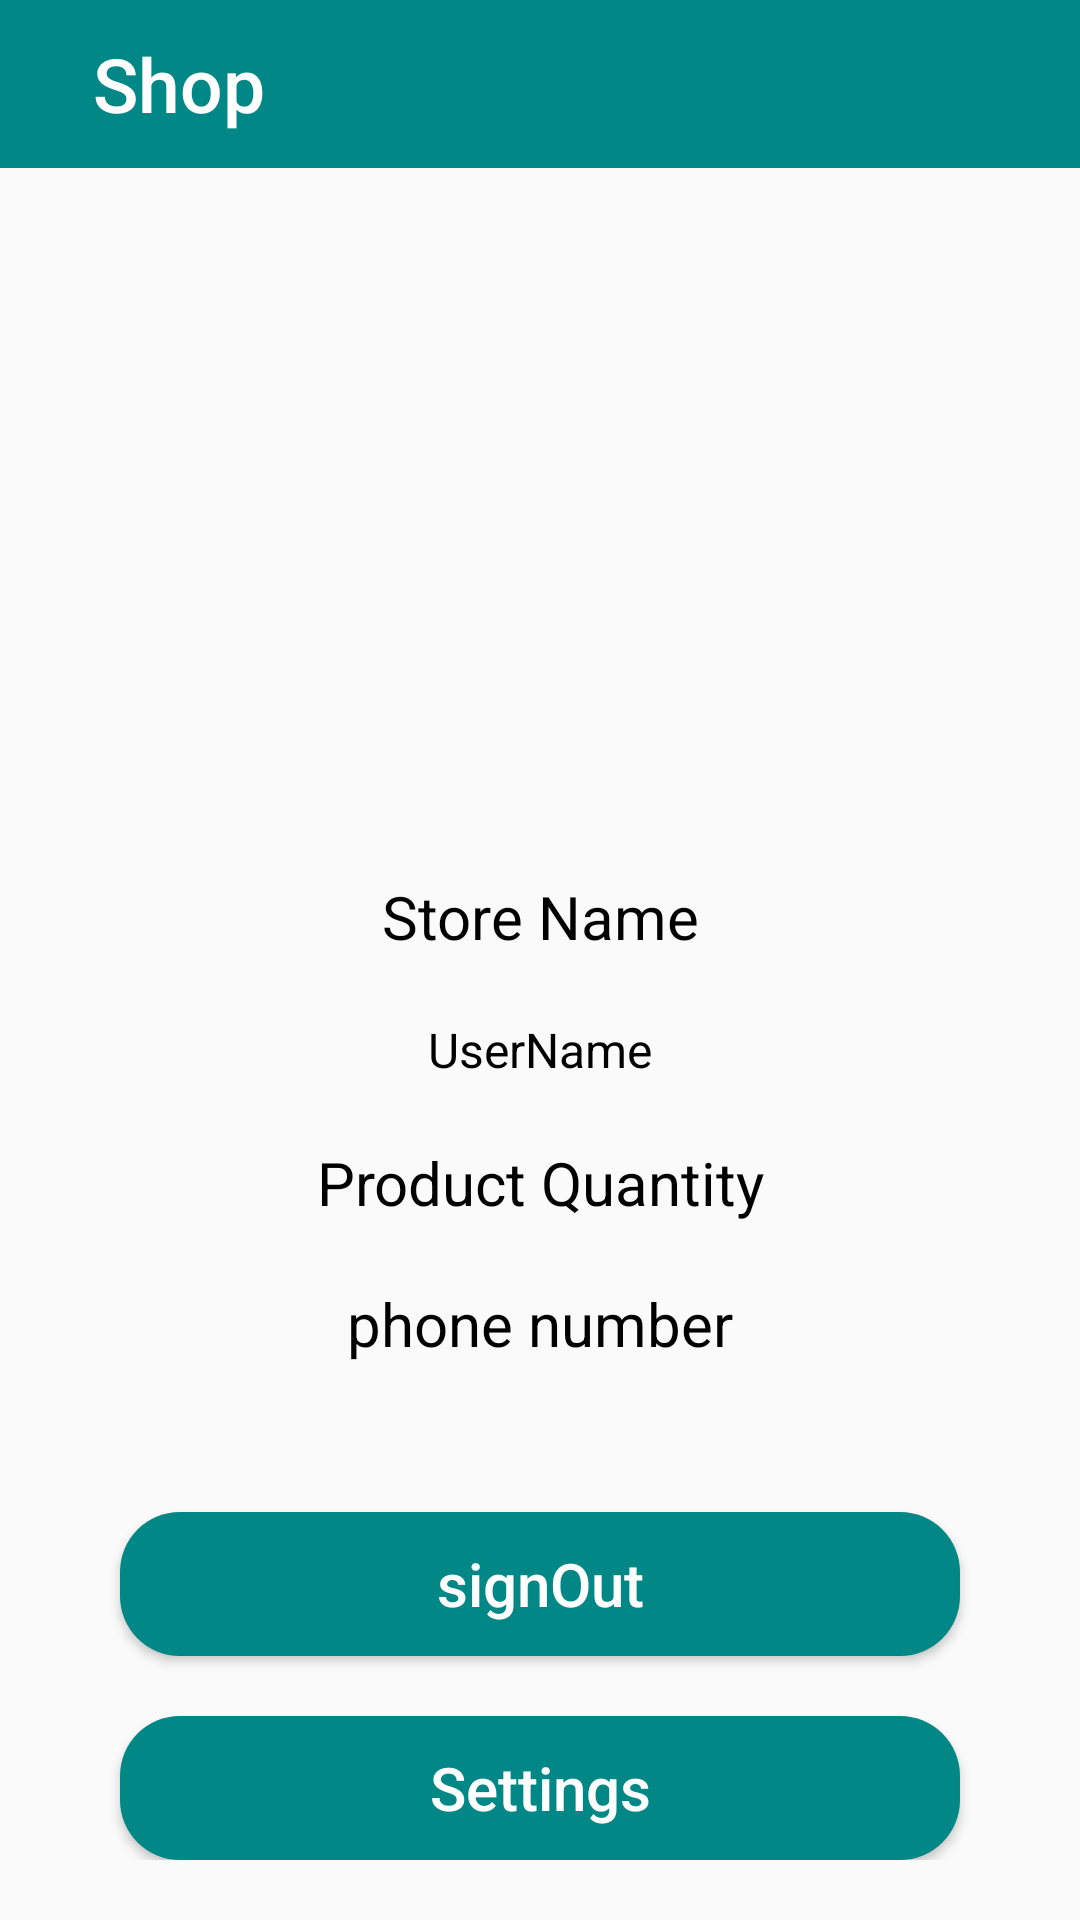

Here is an Android app screen rendered from its layout file. Give the layout XML and the strings, colors and styles it references.
<!-- AndroidManifest.xml: application theme Theme.RShop -->
<!-- res/layout/fragment_settings.xml -->
<?xml version="1.0" encoding="utf-8"?>
<LinearLayout xmlns:android="http://schemas.android.com/apk/res/android"
    xmlns:tools="http://schemas.android.com/tools"
    android:layout_width="match_parent"
    android:layout_height="match_parent"
    android:orientation="vertical"
    tools:context=".ui.Fragment.Manager.SettingsFragment">

    <Toolbar
        android:layout_width="match_parent"
        android:layout_height="wrap_content"
        android:layout_gravity="top"
        android:background="@color/purple_700">

        <LinearLayout
            android:layout_width="match_parent"
            android:layout_height="wrap_content"
            android:orientation="horizontal"
            android:gravity="center"
            >
            <TextView

                android:layout_width="match_parent"
                android:layout_height="wrap_content"
                style="@style/Toolbar.TitleText"
                android:layout_weight="2"
                android:paddingStart="15dp"
                android:paddingEnd="15dp"

                android:text="Shop"/>
            <ImageButton
                android:layout_width="match_parent"
                android:layout_height="wrap_content"
                android:id="@+id/btn_add_product_intint"
                android:layout_weight="18"
                android:layout_margin="5dp"
                android:padding="10dp"
                android:src="@drawable/ic_baseline_add_a_photo_24"
                android:background="@color/teal_700"
                />

        </LinearLayout>



    </Toolbar>

    <LinearLayout
        android:id="@+id/profile"
        android:layout_width="match_parent"
        android:layout_height="match_parent"
        android:gravity="center"
        android:orientation="vertical"
        android:visibility="visible">

        <ImageView
            android:id="@+id/profile_img"
            android:layout_width="200dp"
            android:layout_height="200dp"
            android:layout_marginTop="16dp"
            tools:src="@tools:sample/avatars" />

        <TextView
            android:id="@+id/profile_store_name"
            android:layout_width="match_parent"
            android:layout_height="wrap_content"
            android:layout_marginTop="20dp"
            android:gravity="center"
            android:text="Store Name"
            android:textColor="@color/black"
            android:textSize="20sp" />

        <TextView
            android:id="@+id/profile_userN"
            android:layout_width="match_parent"
            android:layout_height="wrap_content"
            android:layout_marginTop="20dp"
            android:gravity="center"
            android:text="UserName"
            android:textColor="@color/black"
            android:textSize="16sp" />

        <TextView
            android:id="@+id/profile_product_q"
            android:layout_width="match_parent"
            android:layout_height="wrap_content"
            android:layout_marginTop="20dp"
            android:gravity="center"
            android:text="Product Quantity"
            android:textColor="@color/black"
            android:textSize="20sp" />

        <TextView
            android:id="@+id/profile_phonen_Num"
            android:layout_width="match_parent"
            android:layout_height="wrap_content"
            android:layout_marginTop="20dp"
            android:gravity="center"
            android:text="phone number"
            android:textColor="@color/black"
            android:textSize="20sp" />

        <LinearLayout
            android:layout_width="match_parent"
            android:layout_height="match_parent"
            android:layout_margin="20dp"
            android:layout_weight="2"
            android:gravity="bottom"
            android:orientation="vertical">

            <Button
                android:id="@+id/profile_btn_signout"
                android:layout_width="match_parent"
                android:layout_height="wrap_content"
                android:layout_gravity="bottom"
                android:layout_marginStart="20dp"
                android:layout_marginTop="20dp"
                android:layout_marginEnd="20dp"
                android:background="@drawable/btn_bac"
                android:gravity="center"
                android:padding="10dp"
                android:text="signOut"
                android:textAllCaps="false"
                android:textColor="@color/white"
                android:textSize="20sp" />

            <Button
                android:id="@+id/profile_btn_settings"
                android:layout_width="match_parent"
                android:layout_height="wrap_content"
                android:layout_gravity="bottom"
                android:layout_marginStart="20dp"
                android:layout_marginTop="20dp"
                android:layout_marginEnd="20dp"
                android:background="@drawable/btn_bac"
                android:gravity="center"
                android:padding="10dp"
                android:text="Settings"
                android:textAllCaps="false"
                android:textColor="@color/white"
                android:textSize="20sp" />


        </LinearLayout>


    </LinearLayout>

    <LinearLayout
        android:layout_width="match_parent"
        android:layout_height="match_parent"
        android:id="@+id/settings"
        android:gravity="center_horizontal"
        android:orientation="vertical"
        android:visibility="gone">
        <ImageView
            android:id="@+id/settings_store_img"
            android:layout_width="200dp"
            android:layout_height="200dp"
            android:layout_marginTop="16dp"
            tools:src="@tools:sample/avatars"/>
        <EditText
            android:id="@+id/settings_store_name"
            android:layout_width="match_parent"
            android:layout_height="wrap_content"
            android:layout_marginTop="20dp"
            android:gravity="center"
            android:hint="store name"
            android:inputType="textPersonName"
            android:textColor="@color/black"
            android:textSize="20sp"/>

        <EditText
            android:id="@+id/settings_store_username"
            android:layout_width="match_parent"
            android:layout_height="wrap_content"
            android:layout_marginTop="20dp"
            android:gravity="center"
            android:hint="username"
            android:inputType="textPersonName"
            android:textColor="@color/black"
            android:textSize="16sp"/>
        <EditText
            android:id="@+id/settings_product_num"
            android:layout_width="match_parent"
            android:layout_height="wrap_content"
            android:layout_marginTop="20dp"
            android:gravity="center"
            android:hint="product number"
            android:inputType="textPersonName"
            android:textColor="@color/black"
            android:textSize="20sp"/>
        <EditText
            android:id="@+id/settings_phone_number"
            android:layout_width="match_parent"
            android:layout_height="wrap_content"
            android:layout_marginTop="20dp"
            android:gravity="center"
            android:hint="phone number"
            android:inputType="phone"
            android:textColor="@color/black"
            android:textSize="20sp"/>
        <LinearLayout
            android:layout_width="match_parent"
            android:layout_height="match_parent"
            android:layout_weight="2"
            android:layout_margin="20dp"
            android:gravity="bottom"
            android:orientation="vertical">
            <Button
                android:id="@+id/settings_btn_update"
                android:layout_width="match_parent"
                android:layout_height="wrap_content"
                android:gravity="center"
                android:layout_gravity="bottom"
                android:layout_marginStart="20dp"
                android:layout_marginTop="20dp"
                android:layout_marginEnd="20dp"
                android:background="@drawable/btn_bac"
                android:text="update"
                android:textAllCaps="false"
                android:textColor="@color/white"
                android:textSize="20sp"/>

        </LinearLayout>

    </LinearLayout>

</LinearLayout>
<!-- resources referenced by this layout -->
<resources>
  <color name="black">#FF000000</color>
  <color name="purple_700">@color/teal_700</color>
  <color name="teal_700">#FF018786</color>
  <color name="white">#FFFFFFFF</color>
  <!-- drawable btn_bac (drawable) -->
  <?xml version="1.0" encoding="utf-8"?>
  <selector xmlns:android="http://schemas.android.com/apk/res/android">
  
      <item android:state_enabled="true" android:state_pressed="false">
          <shape>
              <solid android:color="@color/purple_500" />
              <corners android:radius="20dp" />
          </shape>
      </item>
  
      <item android:state_enabled="true" android:state_pressed="true">
          <shape>
              <solid android:color="@color/purple_700" />
              <corners android:radius="20dp" />
          </shape>
      </item>
      
  
      <item>
          <shape>
              <solid android:color="#EFCBCB" />
              <corners android:radius="20dp" />
          </shape>
  
      </item>
  
  </selector>
  <style name="Toolbar.TitleText" parent="TextAppearance.Widget.AppCompat.Toolbar.Title">
          <item name="android:textSize">25sp</item>
          <item name="android:textColor">#FFFFFF</item>
  
      </style>
  <style name="Theme.RShop" parent="Theme.AppCompat.DayNight.NoActionBar">
          
          <item name="colorPrimary">@color/purple_500</item>
          <item name="colorPrimaryVariant">@color/purple_700</item>
          <item name="colorOnPrimary">@color/white</item>
          
          <item name="colorSecondary">@color/teal_200</item>
          <item name="colorSecondaryVariant">@color/teal_700</item>
          <item name="colorOnSecondary">@color/black</item>
          
          <item name="android:statusBarColor" tools:targetApi="l">?attr/colorPrimaryVariant</item>
          
      </style>
  <color name="purple_500">@color/purple_700</color>
  <color name="teal_200">#FF03DAC5</color>
</resources>
